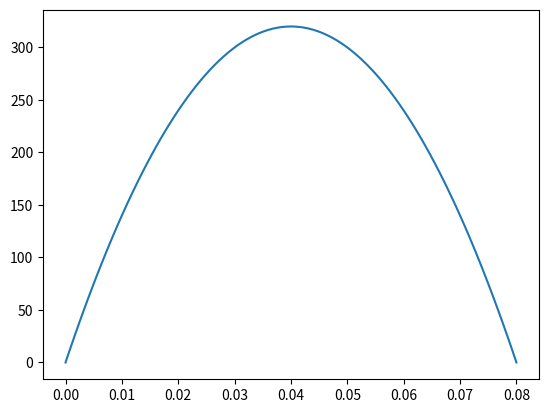

This chart was generated by the following Python code:
import numpy as np
import matplotlib
from matplotlib import pyplot as plt

# Define parameters
Q = 100 # J/m2 sec
A = 10  #m2
k = 0.005   # J/m sec

# Discretization
x_max = 0.08    # Domain length is 8 cm
x_points = 101    # Number of nodes
n_ele = x_points - 1    # Number of elements
len_ele = x_max/float(n_ele)    # Length of an element

x = np.linspace(0,x_max, x_points)
K_gl = np.zeros((x_points, x_points))  # Global Stiffness
T_gl = np.zeros(x_points)              # Find temperature distribution
f_gl = np.zeros(x_points)              # Global Force

K_ele = np.zeros((2,2))                # Elemental stiffness
f_ele = np.zeros(2)                    # Elemental force

# Solving for element
for i in range(0, 2):
    for j in range(0,2):
        K_ele[i,j] = np.power(-1, (i+j))*(k/float(len_ele))
    f_ele[i] = (Q/(k*float(A)))*len_ele/float(2)

# Assembly
for i in range(0, x_points-1):
    for j in range(0, x_points-1):
        if i == j:
            K_gl[i, j] = K_gl[i, j] + K_ele[0, 0]
            K_gl[i, j + 1] = K_gl[i, j + 1] + K_ele[0, 1]
            K_gl[i + 1, j] = K_gl[i + 1, j] + K_ele[1, 0]
            K_gl[i + 1, j + 1] = K_gl[i + 1, j + 1] + K_ele[1, 1]
    f_gl[i] = f_gl[i] + f_ele[0]
    f_gl[i+1] = f_gl[i+1] + f_ele[1]

f_gl[0] = 0
f_gl[-1] = 15+(Q/(k*float(A)))*len_ele/float(2)     # Imposing natural boundary condition, heat flux at x = 8 cm

K_gl_2 = np.zeros((x_points-2, x_points-2))     # Global Stiffness after addition of BCs
T_gl_2 = np.zeros(x_points-2)                   # Find temperature distribution
f_gl_2 = np.zeros(x_points-2)                   # Global Force considering BCs

for i in range(0, x_points - 2):
    for j in range(0, x_points - 2):
        K_gl_2[i,j] = K_gl[i+1,j+1]
    f_gl_2[i] = f_gl[i+1]

K_gl_2_inv = np.linalg.inv(K_gl_2)
T_gl_2 = np.dot(K_gl_2_inv, f_gl_2)

for i in range(0, x_points-2):
    T_gl[i+1] = T_gl_2[i]

print (T_gl)
plt.plot(x, T_gl)
plt.show()
